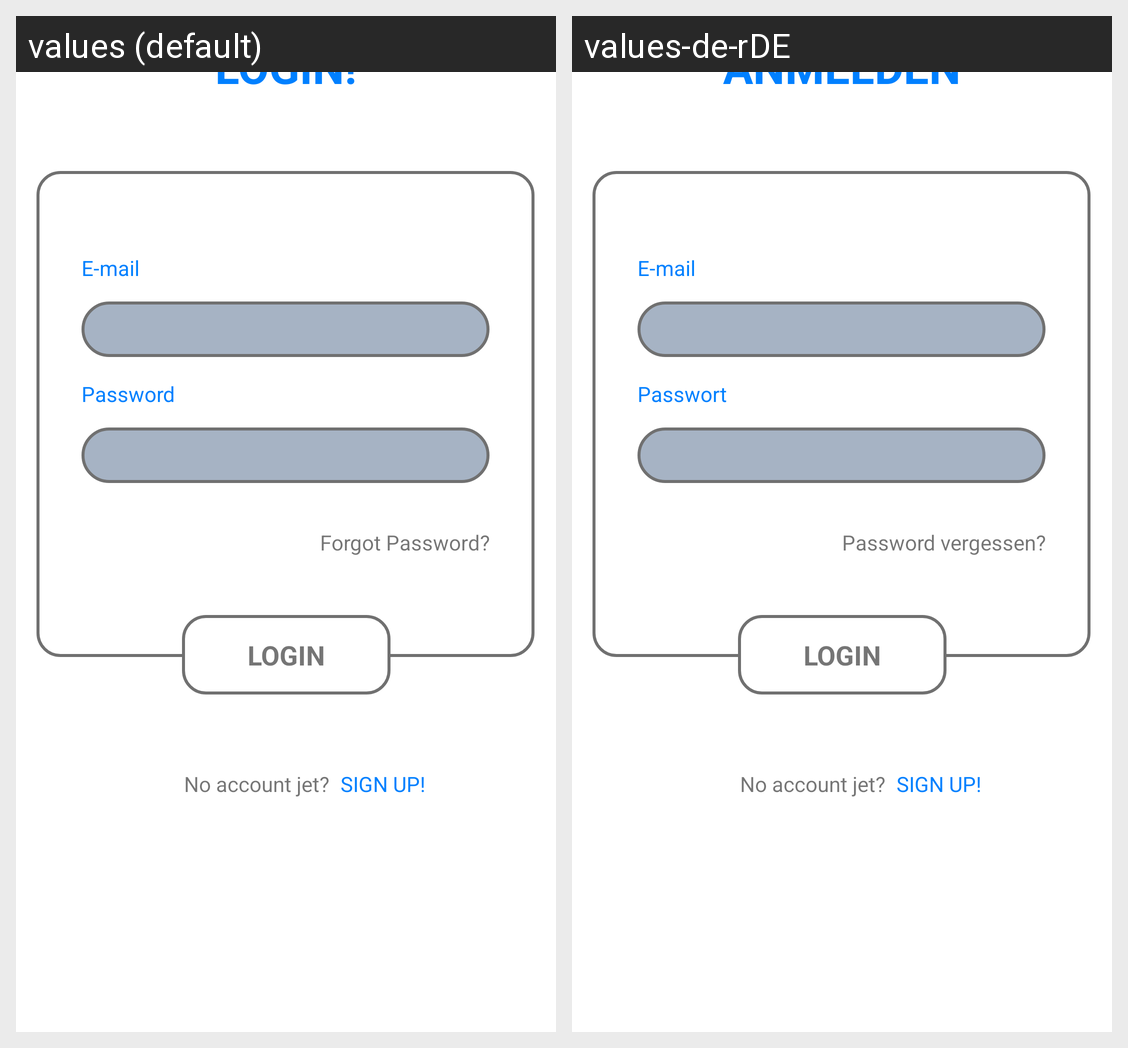

The same Android screen rendered under two of its app's locales, left to right. List the strings drawn on it with the default value and each locale's translation.
Android screen res/layout/activity_login.xml rendered under 2 locales, left to right: values (default), values-de-rDE. Device: Nexus 5 (rendered at 1080×1920; each locale shown at half size, 540×960, under a caption strip naming it); theme Theme.Taschengeldapp.
Strings drawn on this screen, with the default value and each locale's value (text and hints the layout hard-codes, and strings that could not be matched under every locale, appear in the picture but are not listed):

login
  values: LOGIN!
  values-de-rDE: ANMELDEN

e_mail
  values: E-mail
  values-de-rDE: E-mail  [not translated; the default value is used]

password
  values: Password
  values-de-rDE: Passwort

forgot_password
  values: Forgot Password?
  values-de-rDE: Password vergessen?
